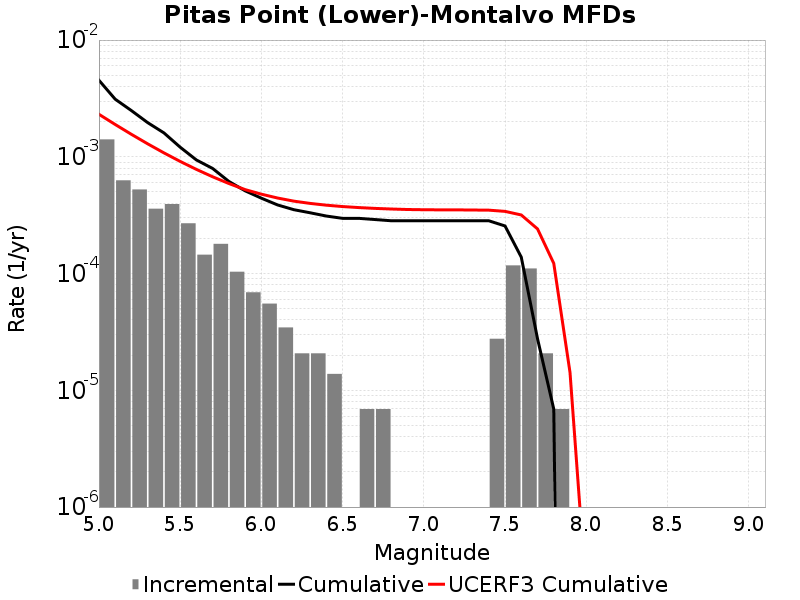

The file beside this chart, header and first rows:
Magnitude, Incremental Rate, Cumulative Rate, UCERF3 Cumulative Rate
5.05, 0.001409, 0.004526, 0.002313
5.15, 6.287463E-4, 0.003116, 0.001892
5.25, 5.251068E-4, 0.002487, 0.001558
5.35, 3.592836E-4, 0.001962, 0.001292
5.45, 3.938301E-4, 0.001603, 0.001081
5.55, 2.694627E-4, 0.001209, 9.1333606E-4
5.65, 1.450953E-4, 9.396648E-4, 7.801933E-4
5.75, 1.796418E-4, 7.945695E-4, 6.744343E-4
5.85, 1.036395E-4, 6.149277E-4, 5.904269E-4
5.95, 6.9092996E-5, 5.112882E-4, 5.2369747E-4
6.05, 5.52744E-5, 4.421952E-4, 4.7855772E-4
6.15, 3.4546498E-5, 3.869208E-4, 4.4355038E-4
6.25, 2.0727899E-5, 3.523743E-4, 4.1711595E-4
6.35, 2.0727899E-5, 3.3164638E-4, 3.9897143E-4
6.45, 1.38186E-5, 3.109185E-4, 3.8513623E-4
6.55, 0.0, 2.970999E-4, 3.749045E-4
6.65, 6.9093E-6, 2.970999E-4, 3.67434E-4
6.75, 6.9093E-6, 2.901906E-4, 3.6152377E-4
6.85, 0.0, 2.832813E-4, 3.571725E-4
6.95, 0.0, 2.832813E-4, 3.5371617E-4
7.05, 0.0, 2.832813E-4, 3.5212788E-4
7.15, 0.0, 2.832813E-4, 3.512868E-4
7.25, 0.0, 2.832813E-4, 3.5117118E-4
7.35, 0.0, 2.832813E-4, 3.5016215E-4
7.45, 2.76372E-5, 2.832813E-4, 3.4917408E-4
7.55, 1.174581E-4, 2.556441E-4, 3.4096293E-4
7.65, 1.105488E-4, 1.3818599E-4, 3.1757864E-4
7.75, 2.0727899E-5, 2.76372E-5, 2.4123999E-4
7.85, 6.9093E-6, 6.9093E-6, 1.221846E-4
7.95, 0.0, 0.0, 1.4210142E-5
8.05, 0.0, 0.0, 1.7977221E-7
8.15, 0.0, 0.0, 0.0
8.25, 0.0, 0.0, 0.0
8.35, 0.0, 0.0, 0.0
8.45, 0.0, 0.0, 0.0
8.55, 0.0, 0.0, 0.0
8.65, 0.0, 0.0, 0.0
8.75, 0.0, 0.0, 0.0
8.85, 0.0, 0.0, 0.0
8.95, 0.0, 0.0, 0.0
9.05, 0.0, 0.0, 0.0
